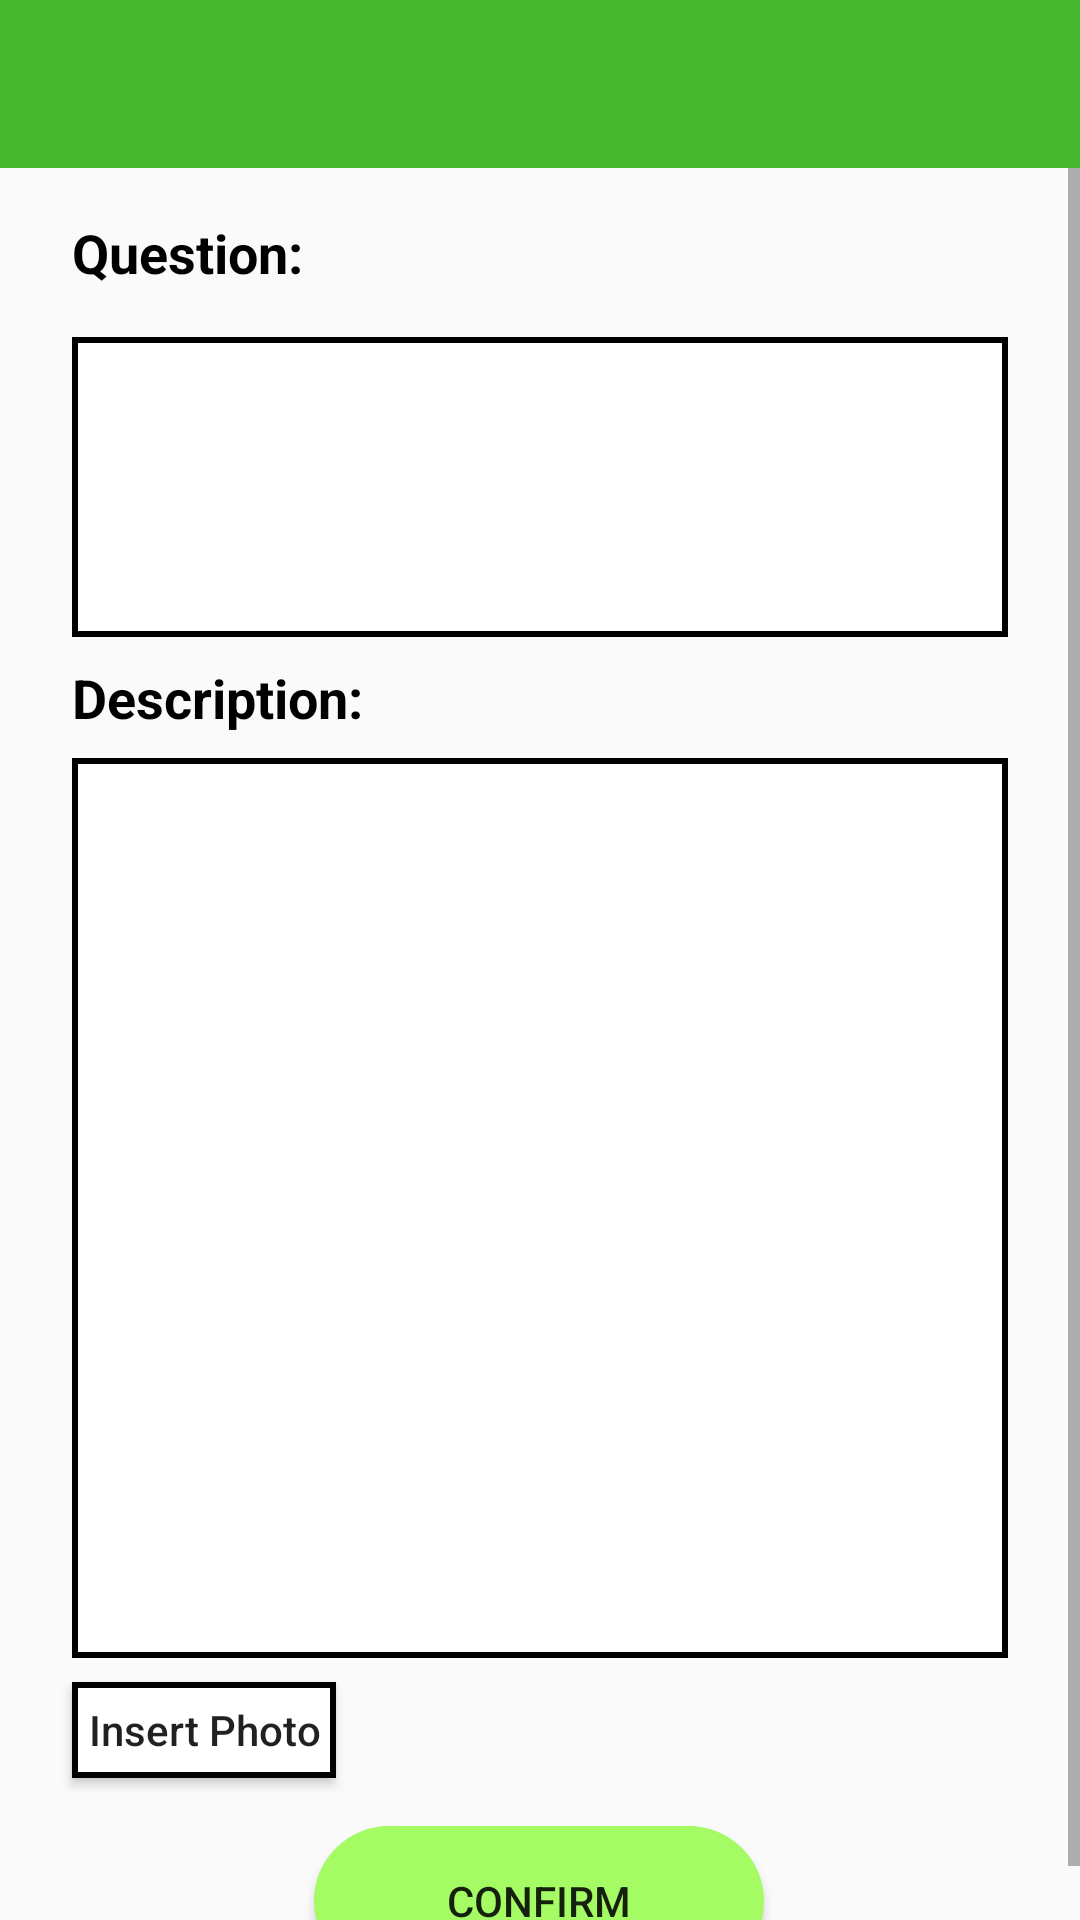

Write the Android layout XML for this screen, with the resource values it uses.
<!-- AndroidManifest.xml: application theme Theme.RianThai -->
<!-- res/layout/activity_question_create.xml -->
<?xml version="1.0" encoding="utf-8"?>
<androidx.constraintlayout.widget.ConstraintLayout xmlns:android="http://schemas.android.com/apk/res/android"
    xmlns:app="http://schemas.android.com/apk/res-auto"
    xmlns:tools="http://schemas.android.com/tools"
    android:layout_width="match_parent"
    android:layout_height="match_parent"
    tools:context=".activity.QuestionCreateActivity">

    <androidx.constraintlayout.widget.ConstraintLayout
        android:id="@+id/layoutToolBar_topActionBar"
        android:layout_width="match_parent"
        android:layout_height="?actionBarSize"
        android:background="@color/navigation_color"
        android:gravity="center_vertical"
        app:layout_constraintEnd_toEndOf="parent"
        app:layout_constraintStart_toStartOf="parent"
        app:layout_constraintTop_toTopOf="parent">

        <ImageView
            android:id="@+id/img_btn_back"
            android:layout_width="30dp"
            android:layout_height="30dp"
            android:layout_marginStart="20dp"
            android:contentDescription="@string/app_name"
            android:src="@drawable/ic_baseline_arrow_back_24"
            app:layout_constraintBottom_toBottomOf="parent"
            app:layout_constraintStart_toStartOf="parent"
            app:layout_constraintTop_toTopOf="parent"
            app:tint="@color/white"
            tools:ignore="ImageContrastCheck" />

        <TextView
            android:id="@+id/tv_topActionBar"
            android:layout_width="0dp"
            android:layout_height="0dp"
            android:gravity="center"
            android:text=""
            android:textColor="#FFFFFF"
            android:textSize="22sp"
            android:textStyle="bold"
            app:layout_constraintBottom_toBottomOf="parent"
            app:layout_constraintEnd_toEndOf="parent"
            app:layout_constraintHorizontal_bias="0.0"
            app:layout_constraintStart_toStartOf="parent"
            app:layout_constraintTop_toTopOf="parent"
            app:layout_constraintVertical_bias="0.0" />

    </androidx.constraintlayout.widget.ConstraintLayout>

    <ScrollView
        android:id="@+id/scrollView2"
        android:layout_width="0dp"
        android:layout_height="0dp"
        app:layout_constraintBottom_toBottomOf="parent"
        app:layout_constraintEnd_toEndOf="parent"
        app:layout_constraintHorizontal_bias="0.0"
        app:layout_constraintStart_toStartOf="parent"
        app:layout_constraintTop_toBottomOf="@+id/layoutToolBar_topActionBar">

        <androidx.constraintlayout.widget.ConstraintLayout
            android:layout_width="match_parent"
            android:layout_height="wrap_content">

            <TextView
                android:id="@+id/textView13"
                android:layout_width="wrap_content"
                android:layout_height="wrap_content"
                android:layout_marginTop="8dp"
                android:text="Description:"
                android:textColor="#000000"
                android:textSize="18sp"
                android:textStyle="bold"
                app:layout_constraintStart_toStartOf="@+id/et_question_title"
                app:layout_constraintTop_toBottomOf="@+id/et_question_title" />

            <EditText
                android:id="@+id/et_question_description"
                android:layout_width="0dp"
                android:layout_height="300dp"
                android:layout_marginTop="8dp"
                android:background="@drawable/rectangle_border"
                android:ems="10"
                android:gravity="start"
                android:inputType="textMultiLine"
                android:paddingStart="10dp"
                android:paddingTop="5dp"
                android:paddingEnd="10dp"
                android:paddingBottom="5dp"
                android:textSize="16sp"
                app:layout_constraintEnd_toEndOf="@+id/et_question_title"
                app:layout_constraintStart_toStartOf="@+id/textView13"
                app:layout_constraintTop_toBottomOf="@+id/textView13" />

            <EditText
                android:id="@+id/et_question_title"
                android:layout_width="0dp"
                android:layout_height="100dp"
                android:layout_marginTop="16dp"
                android:layout_marginEnd="24dp"
                android:background="@drawable/rectangle_border"
                android:ems="10"
                android:gravity="start"
                android:inputType="textMultiLine"
                android:paddingStart="10dp"
                android:paddingTop="5dp"
                android:paddingEnd="10dp"
                android:paddingBottom="5dp"
                android:textSize="16sp"
                app:layout_constraintEnd_toEndOf="parent"
                app:layout_constraintStart_toStartOf="@+id/textView11"
                app:layout_constraintTop_toBottomOf="@+id/textView11" />

            <TextView
                android:id="@+id/textView11"
                android:layout_width="wrap_content"
                android:layout_height="wrap_content"
                android:layout_marginStart="24dp"
                android:layout_marginTop="16dp"
                android:text="Question:"
                android:textColor="#000000"
                android:textSize="18sp"
                android:textStyle="bold"
                app:layout_constraintStart_toStartOf="parent"
                app:layout_constraintTop_toTopOf="parent" />

            <TextView
                android:id="@+id/iv_photo_name"
                android:layout_width="wrap_content"
                android:layout_height="wrap_content"
                android:layout_marginStart="16dp"
                app:layout_constraintBottom_toBottomOf="@+id/btn_insert_photo"
                app:layout_constraintStart_toEndOf="@+id/btn_insert_photo"
                app:layout_constraintTop_toTopOf="@+id/btn_insert_photo" />

            <Button
                android:id="@+id/btn_insert_photo"
                android:layout_width="wrap_content"
                android:layout_height="32dp"
                android:layout_marginTop="8dp"
                android:background="@drawable/rectangle_border"
                android:text="Insert Photo"
                android:textAllCaps="false"
                app:layout_constraintStart_toStartOf="@+id/et_question_description"
                app:layout_constraintTop_toBottomOf="@+id/et_question_description" />

            <Button
                android:id="@+id/btn_question_confirm"
                android:layout_width="150dp"
                android:layout_height="50dp"
                android:layout_marginTop="16dp"
                android:background="@drawable/rounded_rectangle_button_default"
                android:text="@string/confirm"
                app:layout_constraintEnd_toEndOf="parent"
                app:layout_constraintHorizontal_bias="0.498"
                app:layout_constraintStart_toStartOf="parent"
                app:layout_constraintTop_toBottomOf="@+id/btn_insert_photo" />

        </androidx.constraintlayout.widget.ConstraintLayout>
    </ScrollView>


</androidx.constraintlayout.widget.ConstraintLayout>
<!-- resources referenced by this layout -->
<resources>
  <color name="navigation_color">#FF46B830</color>
  <color name="white">#FFFFFF</color>
  <!-- drawable rectangle_border (drawable) -->
  <?xml version="1.0" encoding="utf-8"?>
  <shape xmlns:android="http://schemas.android.com/apk/res/android"
      android:shape="rectangle">
  
      <stroke
          android:width="2dp"
          android:color="@color/black" />
      <gradient android:startColor="@color/white"
          android:endColor="@color/white"
          android:angle="270" />
  
  </shape>
  <!-- drawable rounded_rectangle_button_default (drawable) -->
  <shape xmlns:android="http://schemas.android.com/apk/res/android"
      android:shape="rectangle" >
      <gradient android:startColor="#A4FB64"
          android:endColor="#A4FB64"
          android:angle="270" />
      <corners android:radius="30dp" />
  </shape>
  <string name="app_name">Rian Thai</string>
  <string name="confirm">Confirm</string>
  <style name="Theme.RianThai" parent="Theme.AppCompat.Light.NoActionBar">
          
          <item name="colorPrimary">@color/navigation_color</item>
          <item name="colorPrimaryVariant">@color/purple_700</item>
          <item name="colorOnPrimary">@color/white</item>
          
          <item name="colorSecondary">@color/teal_200</item>
          <item name="colorSecondaryVariant">@color/teal_700</item>
          <item name="colorOnSecondary">@color/black</item>
          
          <item name="android:statusBarColor" tools:targetApi="l">?attr/colorPrimaryVariant</item>
          
      </style>
  <color name="black">#FF000000</color>
  <color name="purple_700">#FF3700B3</color>
  <color name="teal_200">#FF03DAC5</color>
  <color name="teal_700">#FF018786</color>
</resources>
